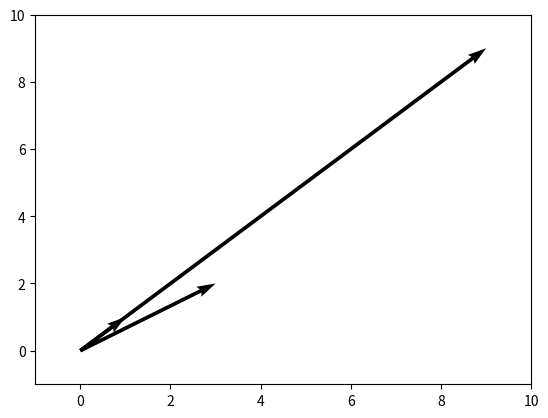

Recreate this plot in Python.
import numpy as np
import matplotlib.pyplot as plt

soa = np.array([[0, 0, 3, 2], [0, 0, 1, 1], [0, 0, 9, 9]])
X, Y, U, V = zip(*soa)
print(X, Y, U, V)
plt.figure()
ax = plt.gca()
ax.quiver(X, Y, U, V, angles='xy', scale_units='xy', scale=1)
ax.set_xlim([-1, 10])
ax.set_ylim([-1, 10])
plt.draw()
plt.show()